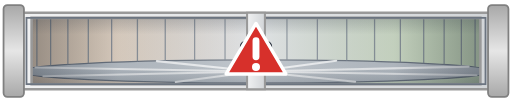
t = 0.00 s
t = 0.25 s: frame unchanged from t = 0.00 s, image omitted
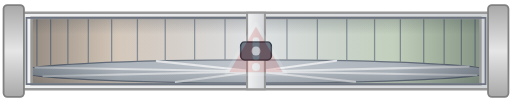
t = 0.50 s
t = 0.75 s: frame unchanged from t = 0.50 s, image omitted

The animated SVG that drew these frames (rendered in a browser with its animation timeline set to each time). Animation: 1 SMIL element (animate=1); one cycle of 1.00 s, repeats indefinitely.

<svg xmlns="http://www.w3.org/2000/svg" width="400" height="80" viewBox="0 0 400 80" role="img">
  <title>Rotationswärmetauscher, Seitenansicht, Kanäle oben/unten, Störung</title>
  <defs>
<linearGradient id="gG" x1="0" y1="0" x2="0" y2="1"><stop offset="0" stop-color="#F0F1F2"/><stop offset="1" stop-color="#D2D5D8"/></linearGradient>
<linearGradient id="gK" x1="0" y1="0" x2="1" y2="0"><stop offset="0" stop-color="#A8A8A8"/><stop offset="0.5" stop-color="#E6E6E6"/><stop offset="1" stop-color="#A8A8A8"/></linearGradient>
<linearGradient id="gR" x1="0" y1="0" x2="0" y2="1"><stop offset="0" stop-color="#E8CFB4"/><stop offset="0.5" stop-color="#DADDE0"/><stop offset="1" stop-color="#C9DDB8"/></linearGradient>
<linearGradient id="gT" x1="0" y1="0" x2="1" y2="0"><stop offset="0" stop-color="#2B3440" stop-opacity="0.35"/><stop offset="0.25" stop-color="#2B3440" stop-opacity="0"/><stop offset="0.75" stop-color="#2B3440" stop-opacity="0"/><stop offset="1" stop-color="#2B3440" stop-opacity="0.35"/></linearGradient>
<linearGradient id="gZ" x1="0" y1="0" x2="0" y2="1"><stop offset="0" stop-color="#2B3440" stop-opacity="0.45"/><stop offset="0.2" stop-color="#2B3440" stop-opacity="0.08"/><stop offset="0.5" stop-color="#FFFFFF" stop-opacity="0.15"/><stop offset="0.8" stop-color="#2B3440" stop-opacity="0.08"/><stop offset="1" stop-color="#2B3440" stop-opacity="0.45"/></linearGradient>
<radialGradient id="gW" cx="0.5" cy="0.5" r="0.5"><stop offset="0" stop-color="#6B7480"/><stop offset="1" stop-color="#3E4752"/></radialGradient>
</defs>
  <g transform="matrix(0 -1 1 0 0 80)"><rect x="14" y="20" width="52" height="360" fill="url(#gR)"/><ellipse cx="24" cy="200" rx="9" ry="186" fill="#B9C0C7" stroke="#6B7480" stroke-width="1"/><g stroke="#7D8792" stroke-width="1" stroke-opacity="0.85"><line x1="22.83" y1="15.59" x2="66" y2="15.59"></line><line x1="24.00" y1="14.00" x2="66" y2="14.00"></line><line x1="25.17" y1="15.59" x2="66" y2="15.59"></line><line x1="26.33" y1="20.34" x2="66" y2="20.34"></line><line x1="27.44" y1="28.16" x2="66" y2="28.16"></line><line x1="28.50" y1="38.92" x2="66" y2="38.92"></line><line x1="29.48" y1="52.44" x2="66" y2="52.44"></line><line x1="30.36" y1="68.48" x2="66" y2="68.48"></line><line x1="31.14" y1="86.77" x2="66" y2="86.77"></line><line x1="31.79" y1="107.00" x2="66" y2="107.00"></line><line x1="32.31" y1="128.82" x2="66" y2="128.82"></line><line x1="32.69" y1="151.86" x2="66" y2="151.86"></line><line x1="32.92" y1="175.72" x2="66" y2="175.72"></line><line x1="33.00" y1="200.00" x2="66" y2="200.00"></line><line x1="32.92" y1="224.28" x2="66" y2="224.28"></line><line x1="32.69" y1="248.14" x2="66" y2="248.14"></line><line x1="32.31" y1="271.18" x2="66" y2="271.18"></line><line x1="31.79" y1="293.00" x2="66" y2="293.00"></line><line x1="31.14" y1="313.23" x2="66" y2="313.23"></line><line x1="30.36" y1="331.52" x2="66" y2="331.52"></line><line x1="29.48" y1="347.56" x2="66" y2="347.56"></line><line x1="28.50" y1="361.08" x2="66" y2="361.08"></line><line x1="27.44" y1="371.84" x2="66" y2="371.84"></line><line x1="26.33" y1="379.66" x2="66" y2="379.66"></line><line x1="25.17" y1="384.41" x2="66" y2="384.41"></line></g><g stroke="#EEF0F2" stroke-width="1.6" stroke-linecap="round"><line x1="24" y1="200" x2="32.37" y2="262.93"></line><line x1="24" y1="200" x2="27.76" y2="366.76"></line><line x1="24" y1="200" x2="20.95" y2="372.90"></line><line x1="24" y1="200" x2="15.93" y2="277.76"></line><line x1="24" y1="200" x2="15.63" y2="137.07"></line><line x1="24" y1="200" x2="20.24" y2="33.24"></line><line x1="24" y1="200" x2="27.05" y2="27.10"></line><line x1="24" y1="200" x2="32.07" y2="122.24"></line></g><rect x="14" y="20" width="52" height="360" fill="url(#gZ)"/><rect x="14" y="20" width="52" height="360" fill="url(#gT)" opacity="0.6"/><path d="M10,14 H70 V386 H10 Z M14,24 V376 H66 V24 Z" fill="url(#gG)" fill-rule="evenodd" stroke="#999999" stroke-width="2"/><rect x="14" y="20" width="52" height="360" fill="none" stroke="#6B7480" stroke-width="1.4"/><rect x="4" y="2" width="72" height="16" rx="3" fill="url(#gK)" stroke="#808080" stroke-width="1.4"/><rect x="4" y="382" width="72" height="16" rx="3" fill="url(#gK)" stroke="#808080" stroke-width="1.4"/><rect x="10" y="193" width="60" height="14" fill="url(#gG)" stroke="#999999" stroke-width="1.6"/><rect x="33" y="188" width="14" height="24" rx="3" fill="#55606D" stroke="#2B3440" stroke-width="1.2"/><circle cx="40" cy="200" r="3.5" fill="#B5BCC4"/></g><g><animate attributeName="opacity" values="1;0.15" dur="1s" calcMode="discrete" repeatCount="indefinite"/><g transform="translate(200 40) scale(0.9)"><path d="M0,-24 L26,20 L-26,20 Z" fill="#D7302B" stroke="#FFFFFF" stroke-width="3" stroke-linejoin="round"/><rect x="-3" y="-12" width="6" height="20" rx="3" fill="#FFFFFF"/><circle cx="0" cy="14" r="3.5" fill="#FFFFFF"/></g></g>
</svg>
